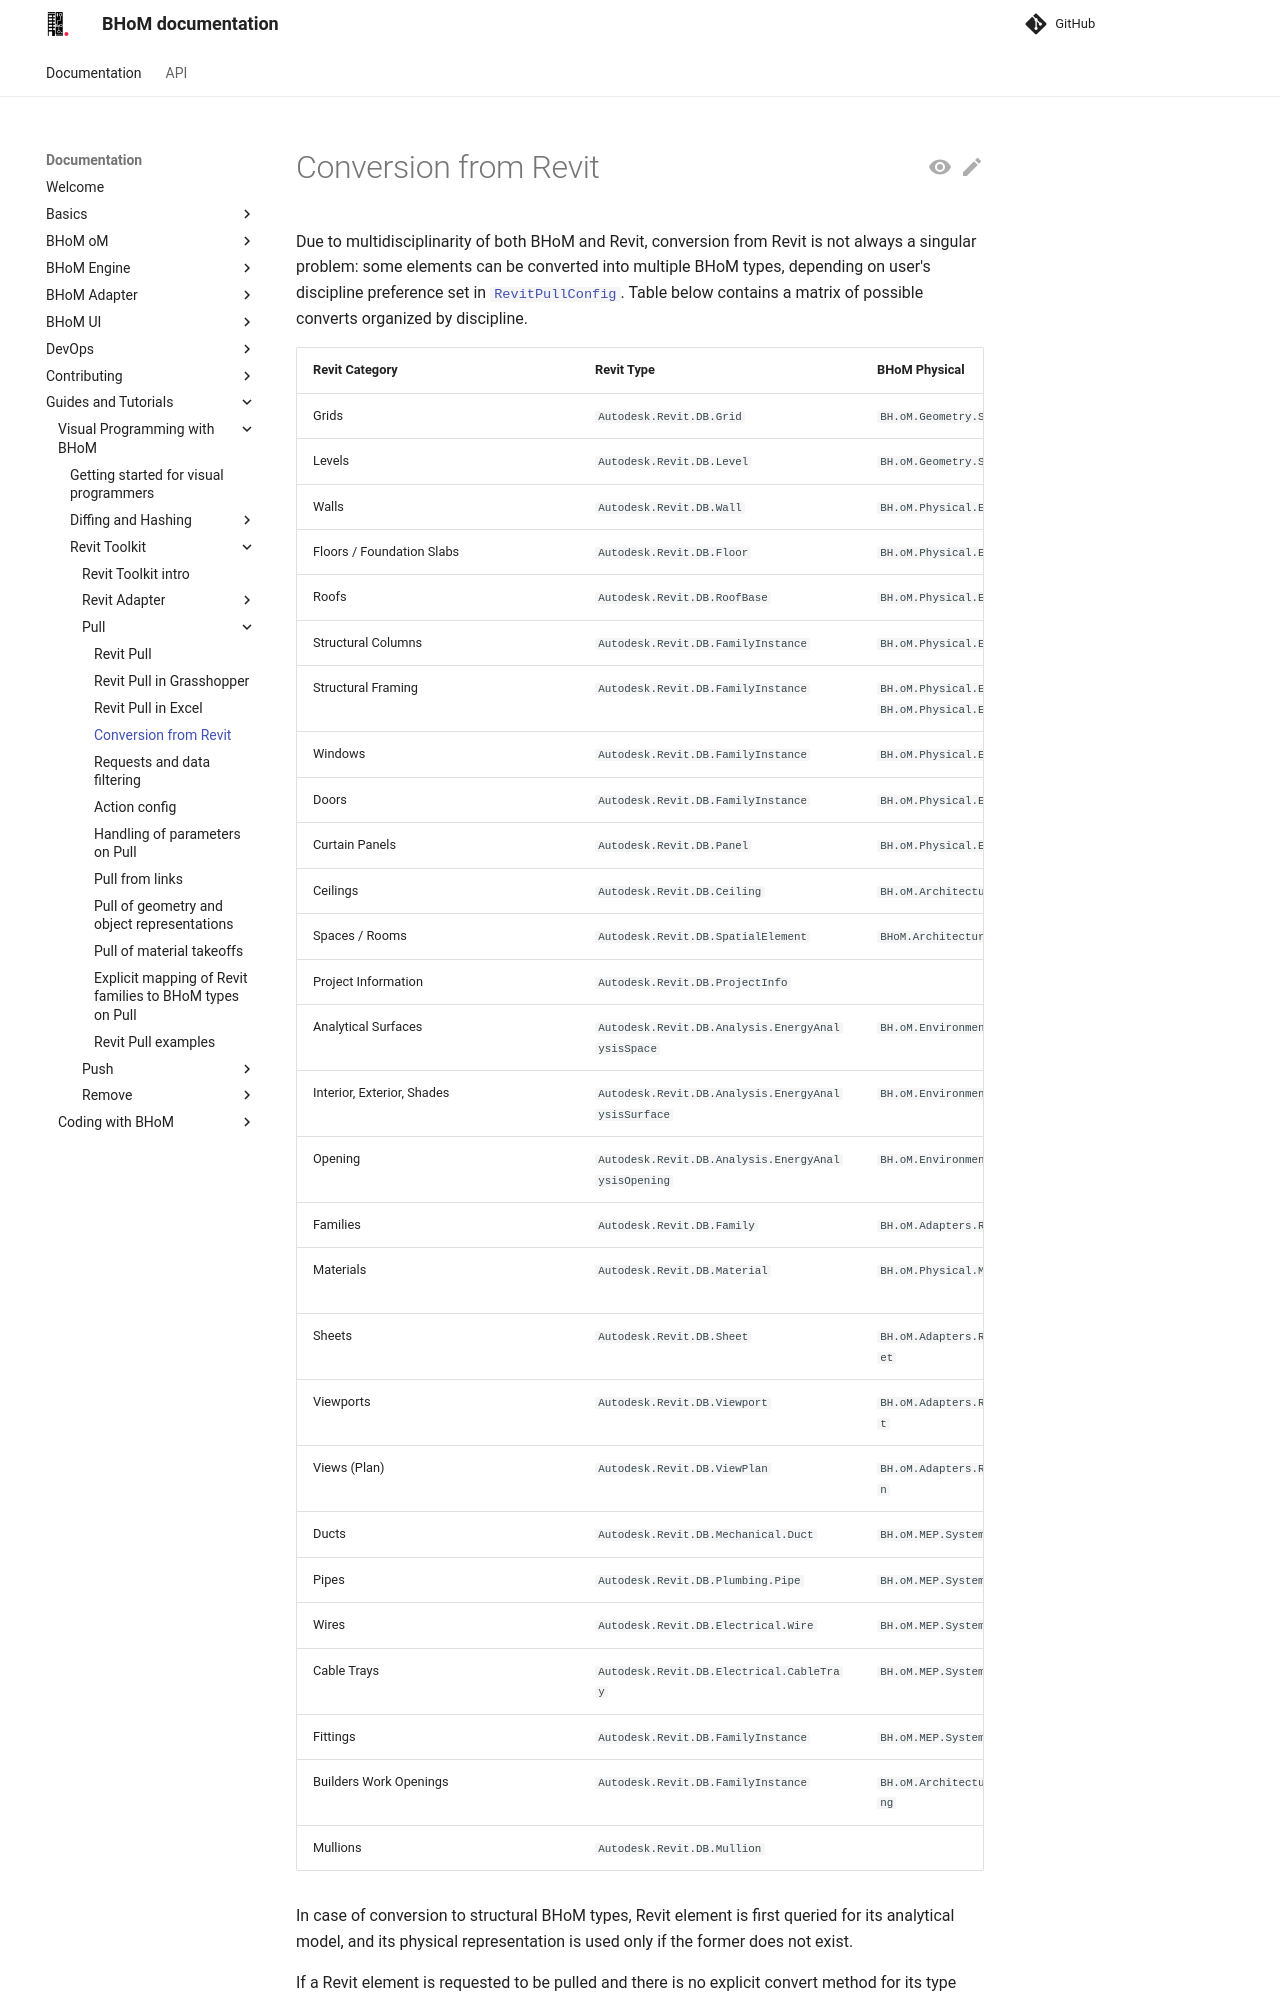

repository: BHoM/documentation · page: Guides-and-Tutorials/Visual-Programming-with-BHoM/Revit Toolkit/Pull/Conversion from Revit/index.html · generator: mkdocs

# Conversion from Revit
Due to multidisciplinarity of both BHoM and Revit, conversion from Revit is not always a singular problem: some elements can be converted into multiple BHoM types, depending on user's discipline preference set in [`RevitPullConfig`](../Action Config). Table below contains a matrix of possible converts organized by discipline.
